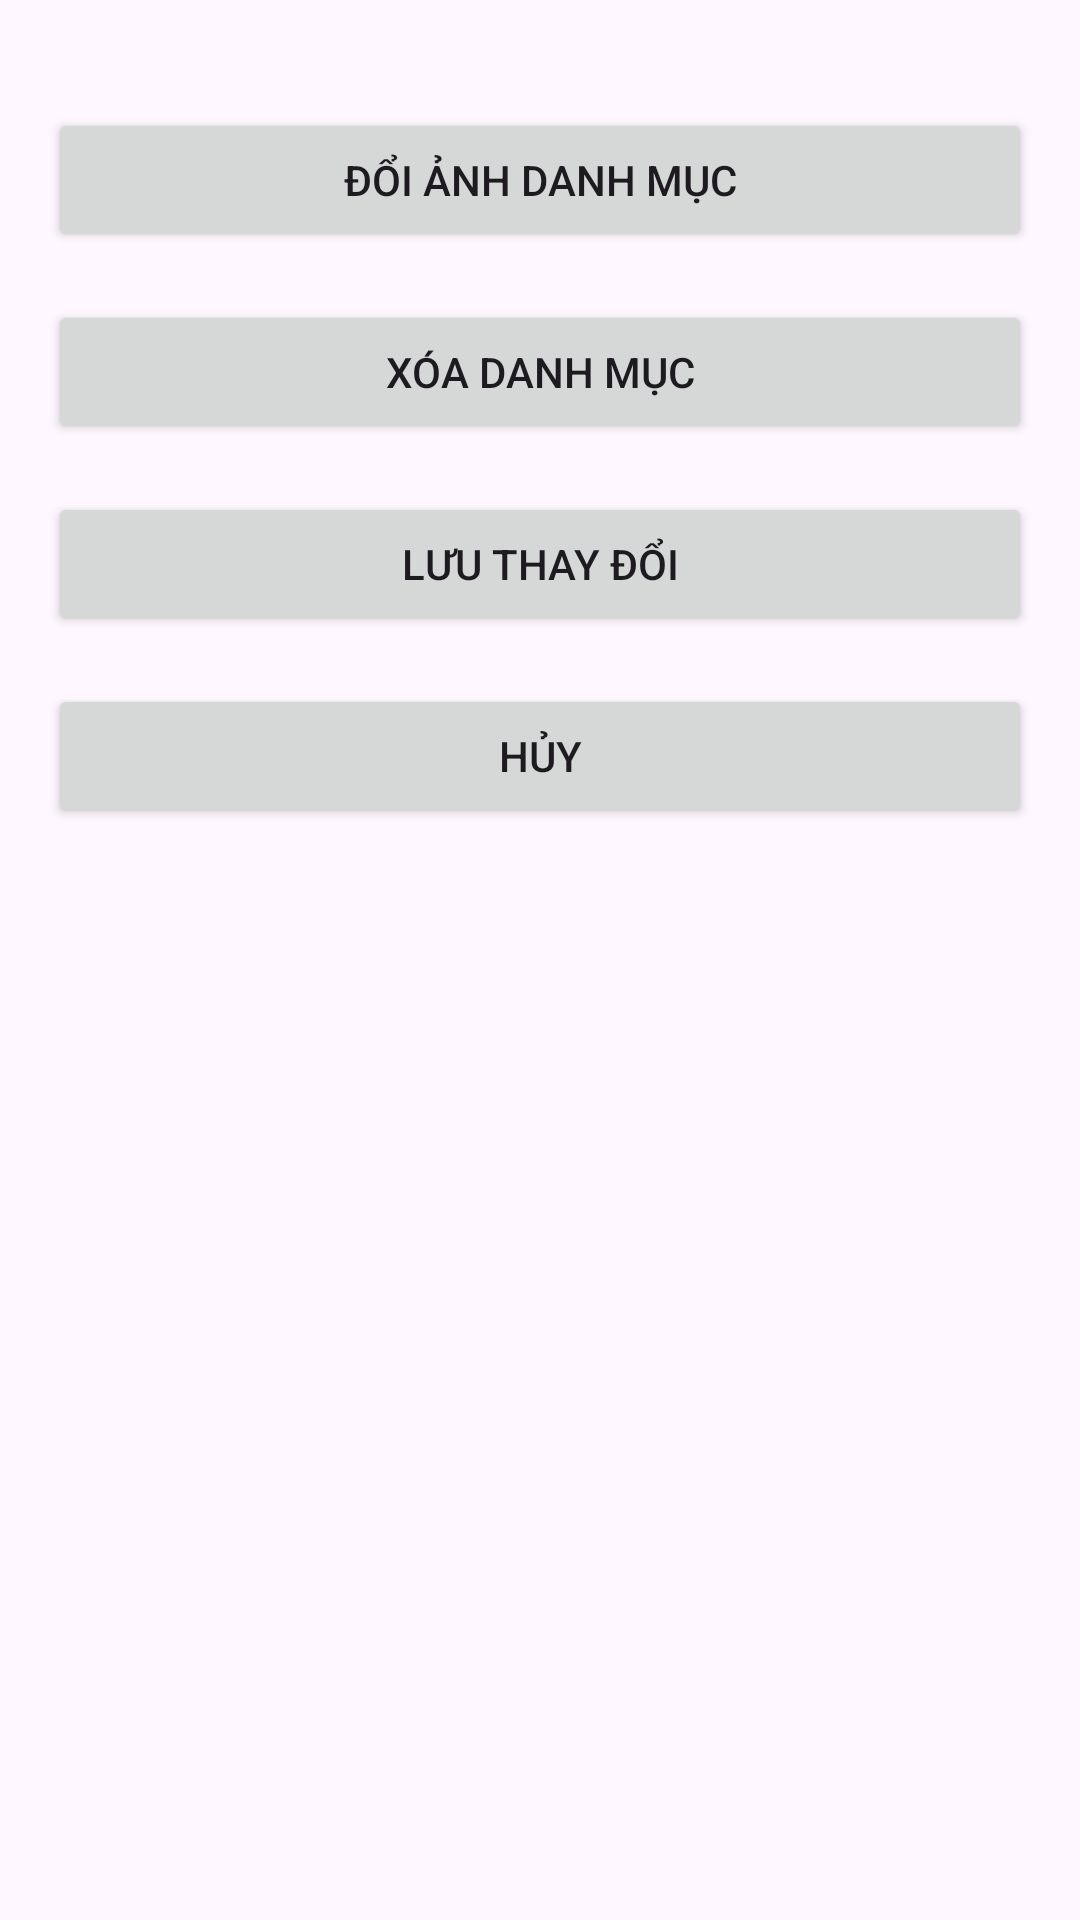

Write the Android layout XML for this screen, with the resource values it uses.
<!-- AndroidManifest.xml: application theme Theme.TourDuLich -->
<!-- res/layout/activity_sua_va_xoa_danh_muc.xml -->
<LinearLayout xmlns:android="http://schemas.android.com/apk/res/android"
    android:layout_width="match_parent"
    android:layout_height="match_parent"
    android:orientation="vertical"
    android:padding="16dp">

    <GridLayout
        android:id="@+id/gridDanhMuc"
        android:layout_width="match_parent"
        android:layout_height="wrap_content"
        android:columnCount="3"
        android:orientation="horizontal"
        android:padding="10dp"/>

    <Button
        android:id="@+id/btnChangeImage"
        android:layout_width="match_parent"
        android:layout_height="wrap_content"
        android:text="Đổi ảnh danh mục"
        android:layout_marginBottom="16dp" />

    <Button
        android:id="@+id/btnDelete"
        android:layout_width="match_parent"
        android:layout_height="wrap_content"
        android:text="Xóa danh mục"
        android:layout_marginBottom="16dp" />

    <Button
        android:id="@+id/btnSave"
        android:layout_width="match_parent"
        android:layout_height="wrap_content"
        android:text="Lưu thay đổi"
        android:layout_marginBottom="16dp" />

    <Button
        android:id="@+id/btnCancel"
        android:layout_width="match_parent"
        android:layout_height="wrap_content"
        android:text="Hủy" />
</LinearLayout>
<!-- resources referenced by this layout -->
<resources>
  <style name="Theme.TourDuLich" parent="Base.Theme.TourDuLich" />
  <style name="Base.Theme.TourDuLich" parent="Theme.Material3.DayNight.NoActionBar">
          
          
      </style>
</resources>
